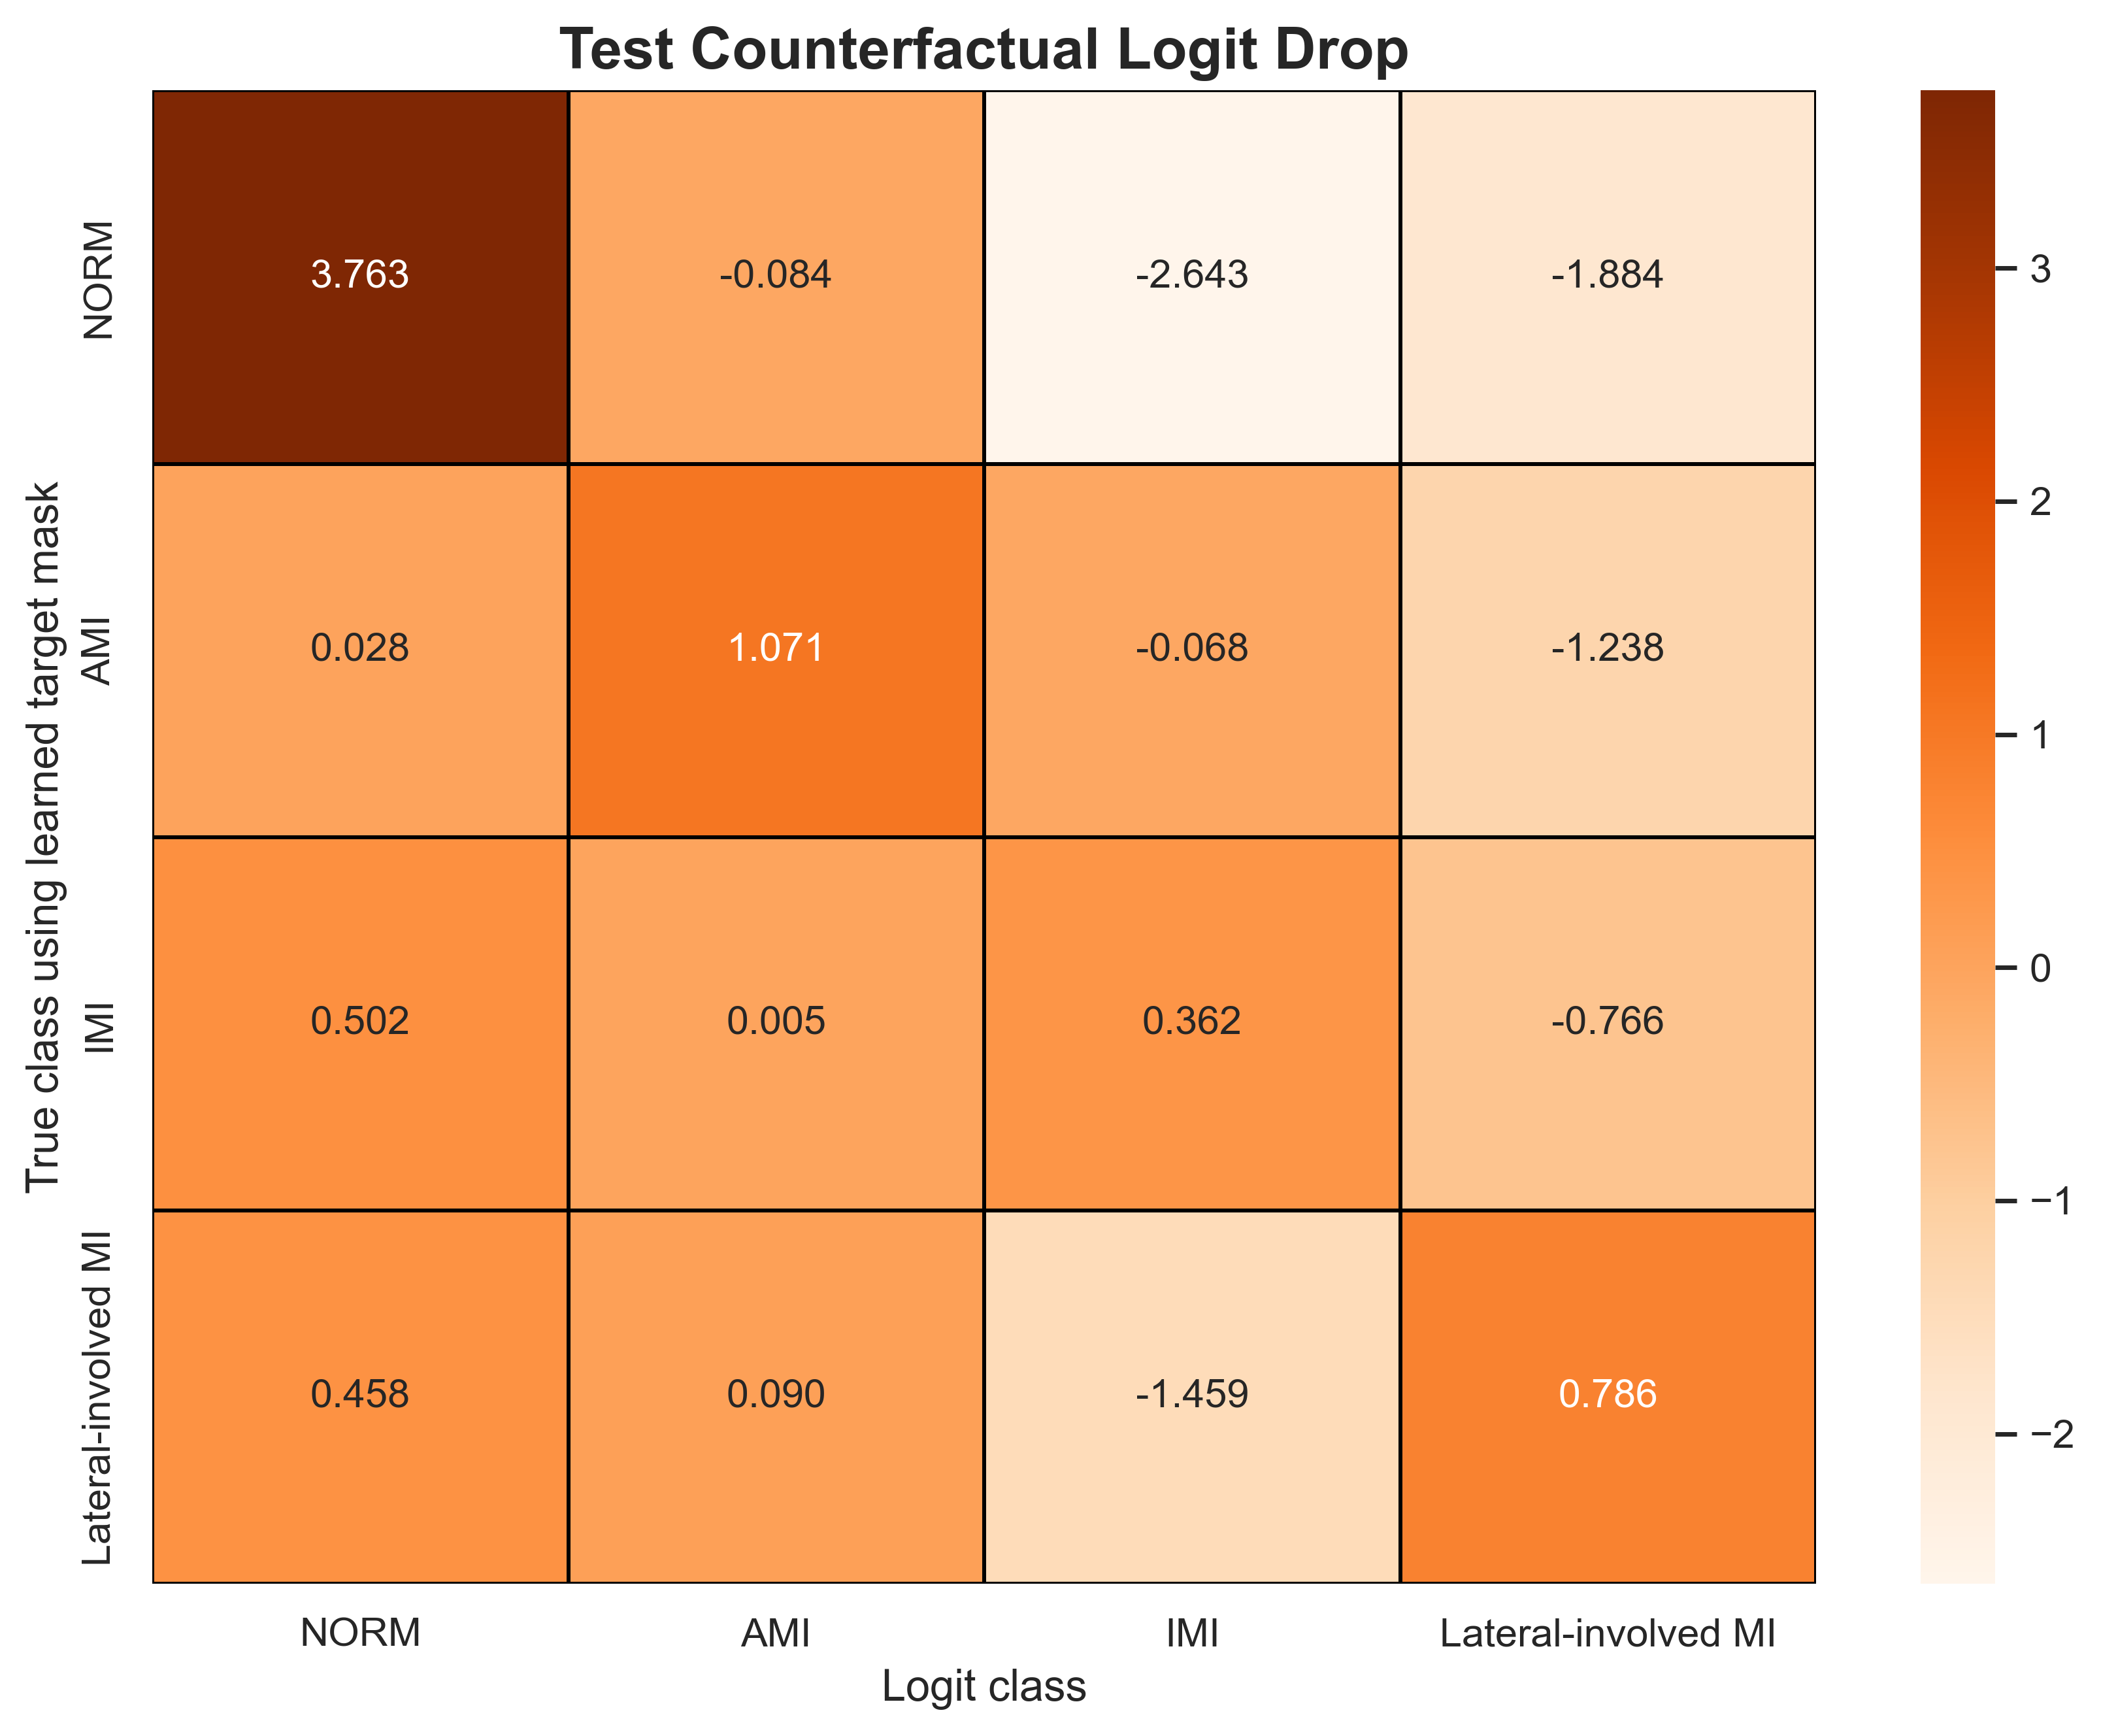

The file beside this chart, header and first rows:
true_class_masked_by_learned_target_mask, NORM, AMI, IMI, Lateral-involved MI
NORM, 3.763, -0.08389, -2.643, -1.884
AMI, 0.02762, 1.071, -0.06756, -1.238
IMI, 0.502, 0.005343, 0.3625, -0.7656
Lateral-involved MI, 0.458, 0.09011, -1.459, 0.7856
